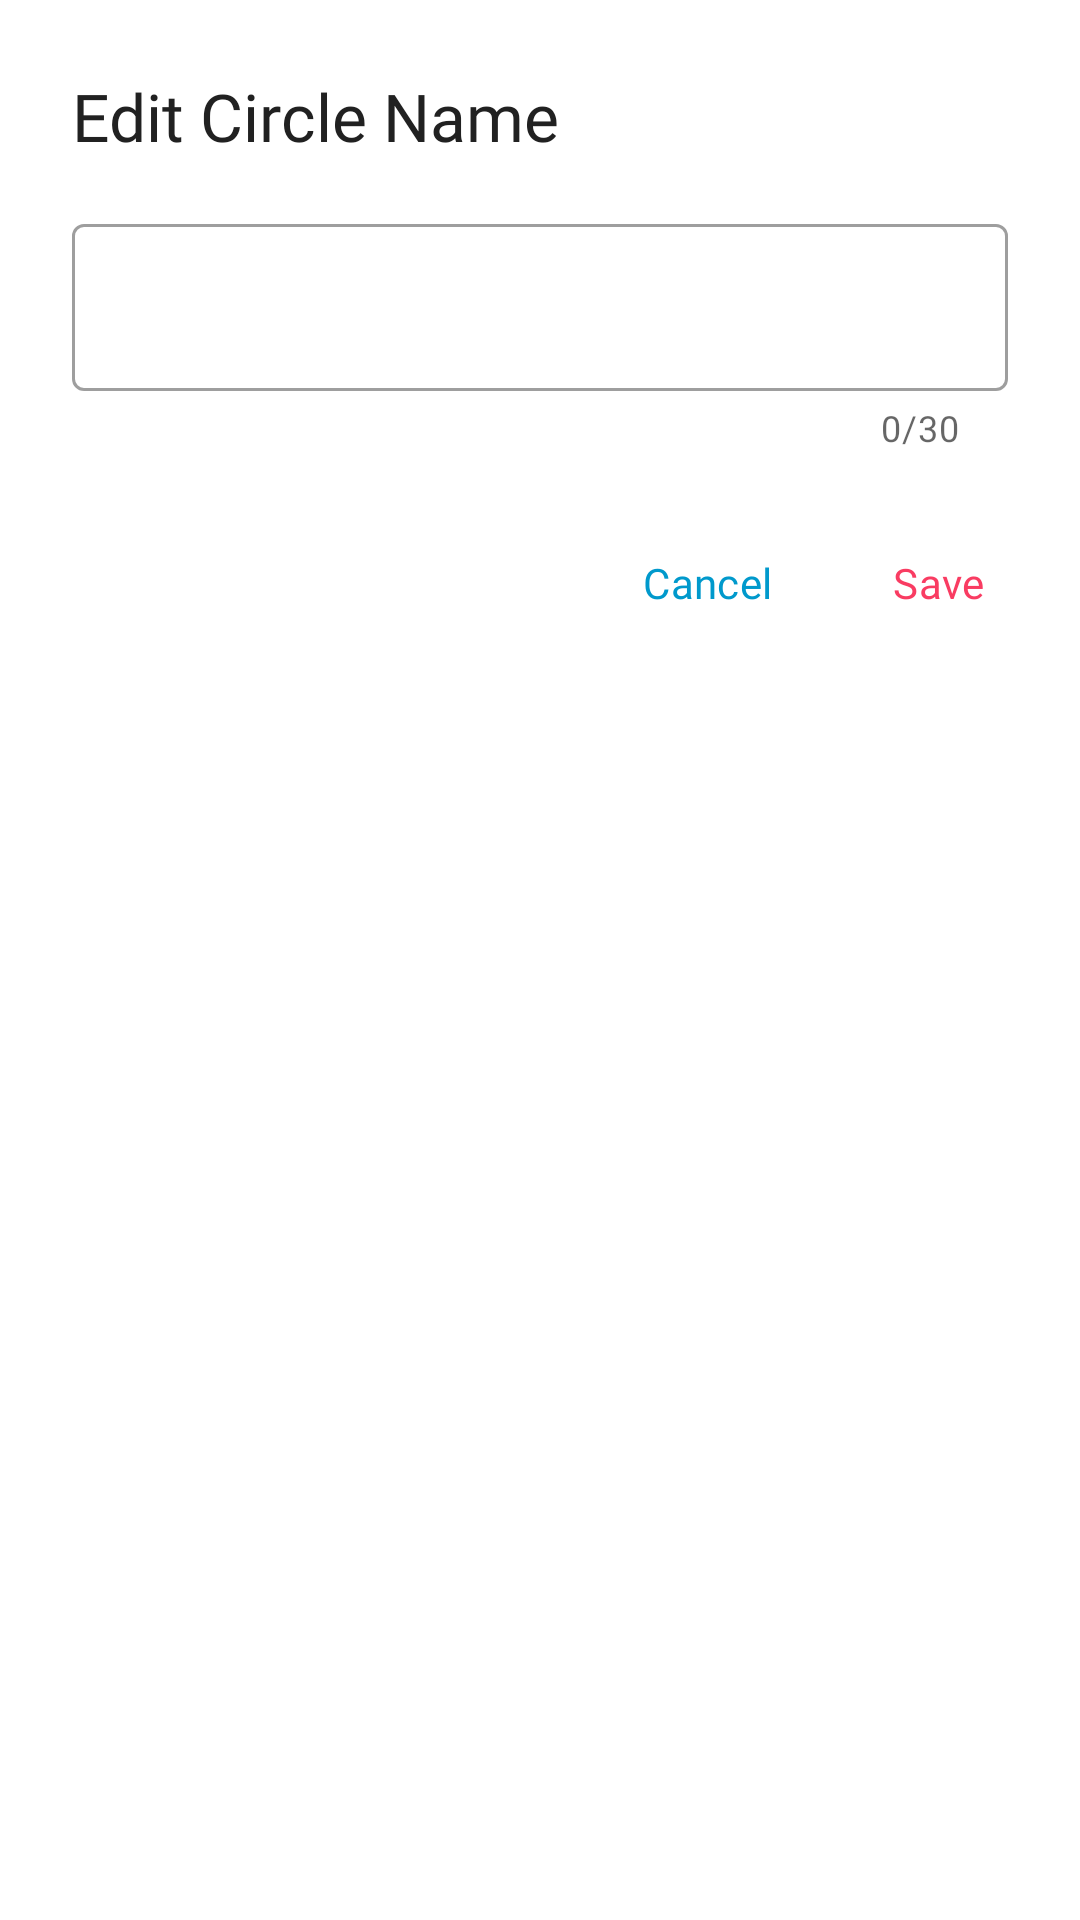

The Android layout XML behind this screen, and the referenced resources:
<!-- AndroidManifest.xml: application theme Theme.Kusinasyon -->
<!-- res/layout/dialog_edit_circle_name.xml -->
<?xml version="1.0" encoding="utf-8"?>
<RelativeLayout xmlns:android="http://schemas.android.com/apk/res/android"
    xmlns:app="http://schemas.android.com/apk/res-auto"
    xmlns:tools="http://schemas.android.com/tools"
    android:layout_width="wrap_content"
    android:layout_height="wrap_content"
    android:background="@drawable/bg_dialog"
    android:padding="@dimen/dialog_padding">

    <TextView
        android:id="@+id/tv_title"
        style="@style/CustomTvHeadLineSmall"
        android:layout_width="match_parent"
        android:layout_height="wrap_content"
        android:layout_marginBottom="@dimen/dialog_padding_title_and_body"
        android:ellipsize="end"
        android:maxLines="2"
        android:text="Edit Circle Name" />

    <com.google.android.material.textfield.TextInputLayout
        android:id="@+id/txt_input_layout"
        style="@style/Widget.MaterialComponents.TextInputLayout.OutlinedBox"
        android:layout_width="match_parent"
        android:layout_height="wrap_content"
        android:layout_below="@id/tv_title"
        android:digits="@string/valid_inputs_1"
        app:counterEnabled="true"
        app:counterMaxLength="30"
        app:endIconDrawable="@drawable/ic_cancel"
        app:endIconMode="clear_text">

        <com.google.android.material.textfield.TextInputEditText
            android:id="@+id/et_circle_name"
            android:layout_width="match_parent"
            android:layout_height="wrap_content"
            android:fontFamily="@font/roboto_regular"
            android:maxLength="30"
            android:maxLines="1"
            android:minHeight="48dp"
            tools:ignore="SpeakableTextPresentCheck" />

    </com.google.android.material.textfield.TextInputLayout>

    <com.google.android.material.button.MaterialButton
        android:id="@+id/btn_negative"
        style="@style/CustomBtnTextBtn"
        android:layout_width="wrap_content"
        android:layout_height="wrap_content"
        android:layout_below="@id/txt_input_layout"
        android:layout_marginTop="@dimen/dialog_padding_message_and_button"
        android:layout_marginEnd="24dp"
        android:layout_toStartOf="@id/btn_positive"
        android:minWidth="0dp"
        android:text="Cancel"
        android:textAllCaps="false"
        android:textColor="@android:color/holo_blue_dark"
        app:rippleColor="@android:color/transparent"
        tools:ignore="TouchTargetSizeCheck" />

    <com.google.android.material.button.MaterialButton
        android:id="@+id/btn_positive"
        style="@style/CustomBtnTextBtn"
        android:layout_width="wrap_content"
        android:layout_height="wrap_content"
        android:layout_below="@id/txt_input_layout"
        android:layout_alignParentEnd="true"
        android:layout_marginTop="@dimen/dialog_padding_message_and_button"
        android:minWidth="0dp"
        android:text="Save"
        android:textAllCaps="false"
        android:textColor="?attr/colorPrimary"
        app:rippleColor="@android:color/transparent"
        tools:ignore="TouchTargetSizeCheck" />

</RelativeLayout>
<!-- resources referenced by this layout -->
<resources>
  <dimen name="dialog_padding">24dp</dimen>
  <dimen name="dialog_padding_message_and_button">24dp</dimen>
  <dimen name="dialog_padding_title_and_body">16dp</dimen>
  <!-- drawable bg_dialog (drawable) -->
  <?xml version="1.0" encoding="utf-8"?>
  <shape xmlns:android="http://schemas.android.com/apk/res/android"
      android:shape="rectangle">
  
      <solid android:color="@android:color/white" />
      <corners android:radius="@dimen/shape_extra_large" />
  
  </shape>
  <!-- drawable ic_cancel (drawable) -->
  <vector xmlns:android="http://schemas.android.com/apk/res/android"
      android:width="24dp"
      android:height="24dp"
      android:tint="?attr/colorControlNormal"
      android:viewportWidth="24"
      android:viewportHeight="24">
      <path
          android:fillColor="@android:color/white"
          android:pathData="M8.05,15.95Q8.2,16.125 8.4,16.125Q8.6,16.125 8.75,15.95L12,12.7L15.275,15.975Q15.4,16.125 15.613,16.113Q15.825,16.1 15.95,15.95Q16.125,15.8 16.125,15.6Q16.125,15.4 15.95,15.25L12.7,12L15.975,8.725Q16.125,8.6 16.113,8.387Q16.1,8.175 15.95,8.05Q15.8,7.875 15.6,7.875Q15.4,7.875 15.25,8.05L12,11.3L8.725,8.025Q8.6,7.875 8.387,7.887Q8.175,7.9 8.05,8.05Q7.875,8.2 7.875,8.4Q7.875,8.6 8.05,8.75L11.3,12L8.025,15.275Q7.875,15.4 7.888,15.613Q7.9,15.825 8.05,15.95ZM12,21Q10.125,21 8.475,20.3Q6.825,19.6 5.613,18.388Q4.4,17.175 3.7,15.525Q3,13.875 3,12Q3,10.125 3.7,8.475Q4.4,6.825 5.613,5.612Q6.825,4.4 8.475,3.7Q10.125,3 12,3Q13.875,3 15.525,3.7Q17.175,4.4 18.388,5.612Q19.6,6.825 20.3,8.475Q21,10.125 21,12Q21,13.875 20.3,15.525Q19.6,17.175 18.388,18.388Q17.175,19.6 15.525,20.3Q13.875,21 12,21Z" />
  </vector>
  <string name="valid_inputs_1">abcdefghijklmnopqrstuvwxyzABCDEFGHIJKLMNOPQRSTUVWXYZ0123456789., \n</string>
  <style name="CustomBtnTextBtn" parent="Widget.MaterialComponents.Button.TextButton">
          <item name="fontFamily">@font/roboto_medium</item>
          <item name="android:minHeight">0dp</item>
          <item name="android:fontFamily">@font/roboto_medium</item>
          <item name="android:letterSpacing">0.01</item>
          <item name="android:maxLines">1</item>
          <item name="rippleColor">@android:color/transparent</item>
          <item name="android:ellipsize">end</item>
          <item name="android:textSize">@dimen/typescale_body_medium</item>
      </style>
  <style name="CustomTvHeadLineSmall" parent="TextAppearance.Material3.TitleLarge">
          <item name="fontFamily">@font/roboto_regular</item>
          <item name="android:fontFamily">@font/roboto_regular</item>
          <item name="android:textColor">@color/sonic_silver_900</item>
      </style>
  <style name="Theme.Kusinasyon" parent="Theme.MaterialComponents.Light.NoActionBar">
          
          <item name="colorPrimary">@color/magic_potion_500</item>
          <item name="colorPrimaryVariant">@color/magic_potion_700</item>
          <item name="colorOnPrimary">@android:color/white</item>
  
          
          <item name="colorSecondary">@color/magic_potion_500</item>
          <item name="colorSecondaryVariant">@color/magic_potion_700</item>
          <item name="colorOnSecondary">@color/sonic_silver_900</item>
  
          <item name="android:statusBarColor">@android:color/white</item>
          <item name="android:windowLightStatusBar">true</item>
  
          <item name="android:navigationBarColor">@android:color/white</item>
          <item name="android:windowLightNavigationBar">true</item>
      </style>
  <dimen name="shape_extra_large">28dp</dimen>
  <dimen name="typescale_body_medium">14sp</dimen>
  <color name="sonic_silver_900">#FF212121</color>
  <color name="magic_potion_500">#FFF93C62</color>
  <color name="magic_potion_700">#FFD2315B</color>
</resources>
